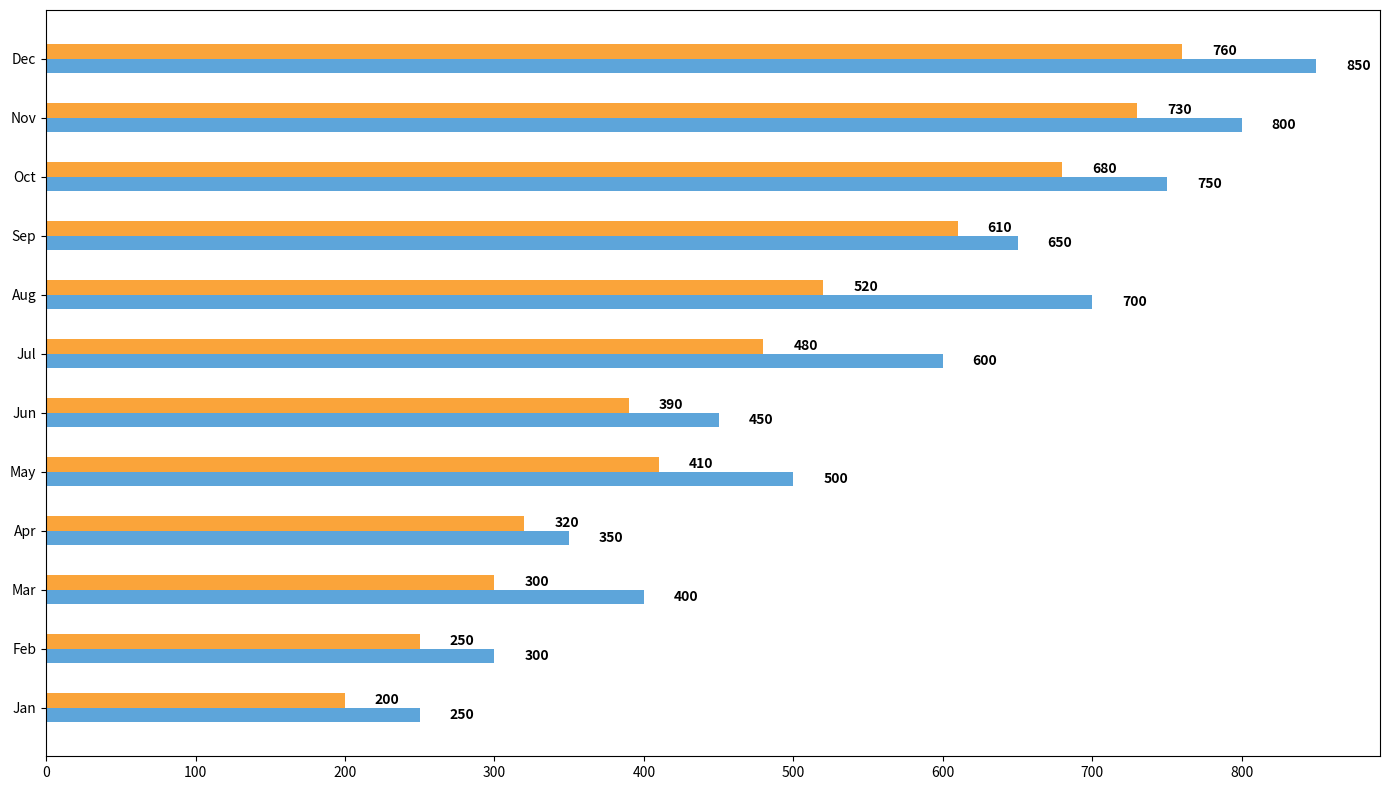

Here is the Python script that generated this plot:
import numpy as np
import matplotlib.pyplot as plt

months = [
    'Jan', 'Feb', 'Mar', 'Apr', 'May', 'Jun',
    'Jul', 'Aug', 'Sep', 'Oct', 'Nov', 'Dec'
]

store_a_sales = [250, 300, 400, 350, 500, 450, 600, 700, 650, 750, 800, 850]
store_b_sales = [200, 250, 300, 320, 410, 390, 480, 520, 610, 680, 730, 760]

fig, ax = plt.subplots(figsize=(14, 8))
bar_height = 0.25

r1 = np.arange(len(months))
r2 = [x + bar_height for x in r1]

bars1 = ax.barh(r1, store_a_sales, color='#5DA5DA', height=bar_height)  # Adjusted for horizontal bar
bars2 = ax.barh(r2, store_b_sales, color='#FAA43A', height=bar_height)  # Adjusted for horizontal bar

for bars in [bars1, bars2]:
    for bar in bars:
        xval = bar.get_width()
        ax.text(xval + 20, bar.get_y() + bar.get_height()/2, f'{xval}', va='center', ha='left', fontsize=10, fontweight='bold', color='black')

ax.set_yticks([r + bar_height / 2 for r in range(len(months))])
ax.set_yticklabels(months)

plt.tight_layout()
plt.show()
